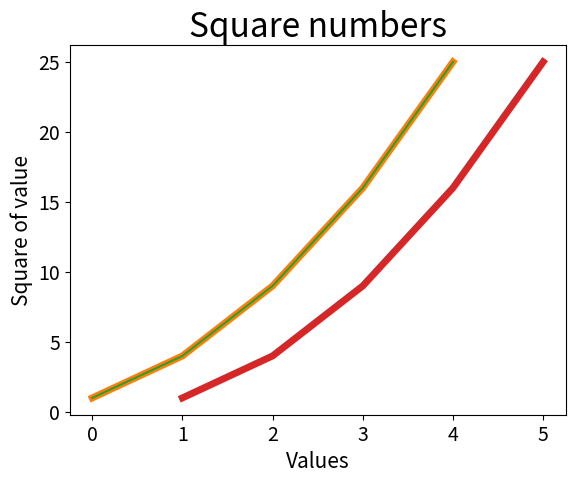

The matplotlib source for this figure:
# Run code on terminal
# plt will be used as a reference to the graph plotting library
import matplotlib.pyplot as plt

squares = [1, 4, 9, 16, 25]
plt.plot(squares)

# plt.show() will display in graphical form in a new window
plt.show()

# modify line width, set title and axis labels, set size of tick labels
plt.plot(squares, linewidth = 5)
plt.title("Square numbers", fontsize = 24)
plt.xlabel("Values", fontsize = 15)
plt.ylabel("Square of value", fontsize = 15)
plt.tick_params(axis = 'both', labelsize = 14)
plt.plot(squares)
plt.show()

# introduce input values (x axis)
input_values = [1, 2, 3, 4, 5]

plt.title("Square numbers", fontsize = 24)
plt.xlabel("Values", fontsize = 15)
plt.ylabel("Square of value", fontsize = 15)
plt.tick_params(axis = 'both', labelsize = 14)

plt.plot(input_values, squares, linewidth = 5)
plt.show()





